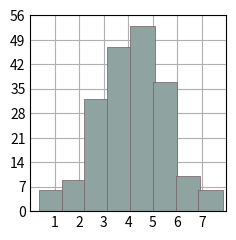

The script that saved this image:
import matplotlib.pyplot as plt
import numpy as np

plt.style.use('_mpl-gallery')

np.random.seed(1)
x = 4 + np.random.normal(0, 1.5, 200)

fig, ax = plt.subplots()

ax.hist(x, bins=8, linewidth=0.5, edgecolor="#705c5e", color="#8fa3a1", width=1)

ax.set(xlim=(0, 8), xticks=np.arange(1, 8),
       ylim=(0, 56), yticks=np.linspace(0, 56, 9))

plt.show()
